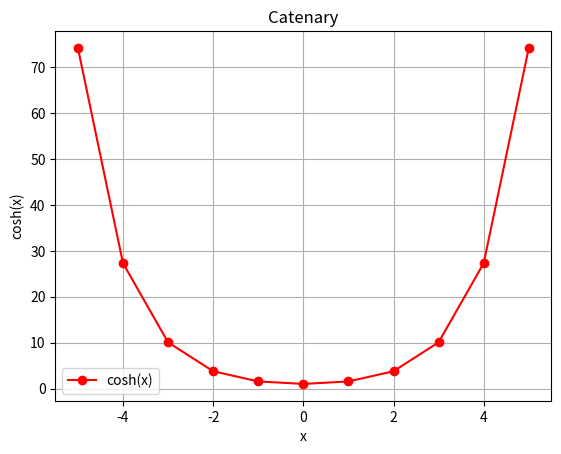

This figure's Python source:
import matplotlib.pyplot as plt
import numpy as np
x = range(
    -5, 6)

catenary = np.cosh(x)
plt.plot(x, catenary, marker = 'o', color = 'red', label = "cosh(x)")
plt.title("Catenary")
plt.xlabel("x")
plt.ylabel("cosh(x)")
plt.grid()
plt.legend()
plt.show()
X = np.arange(-5,6)
